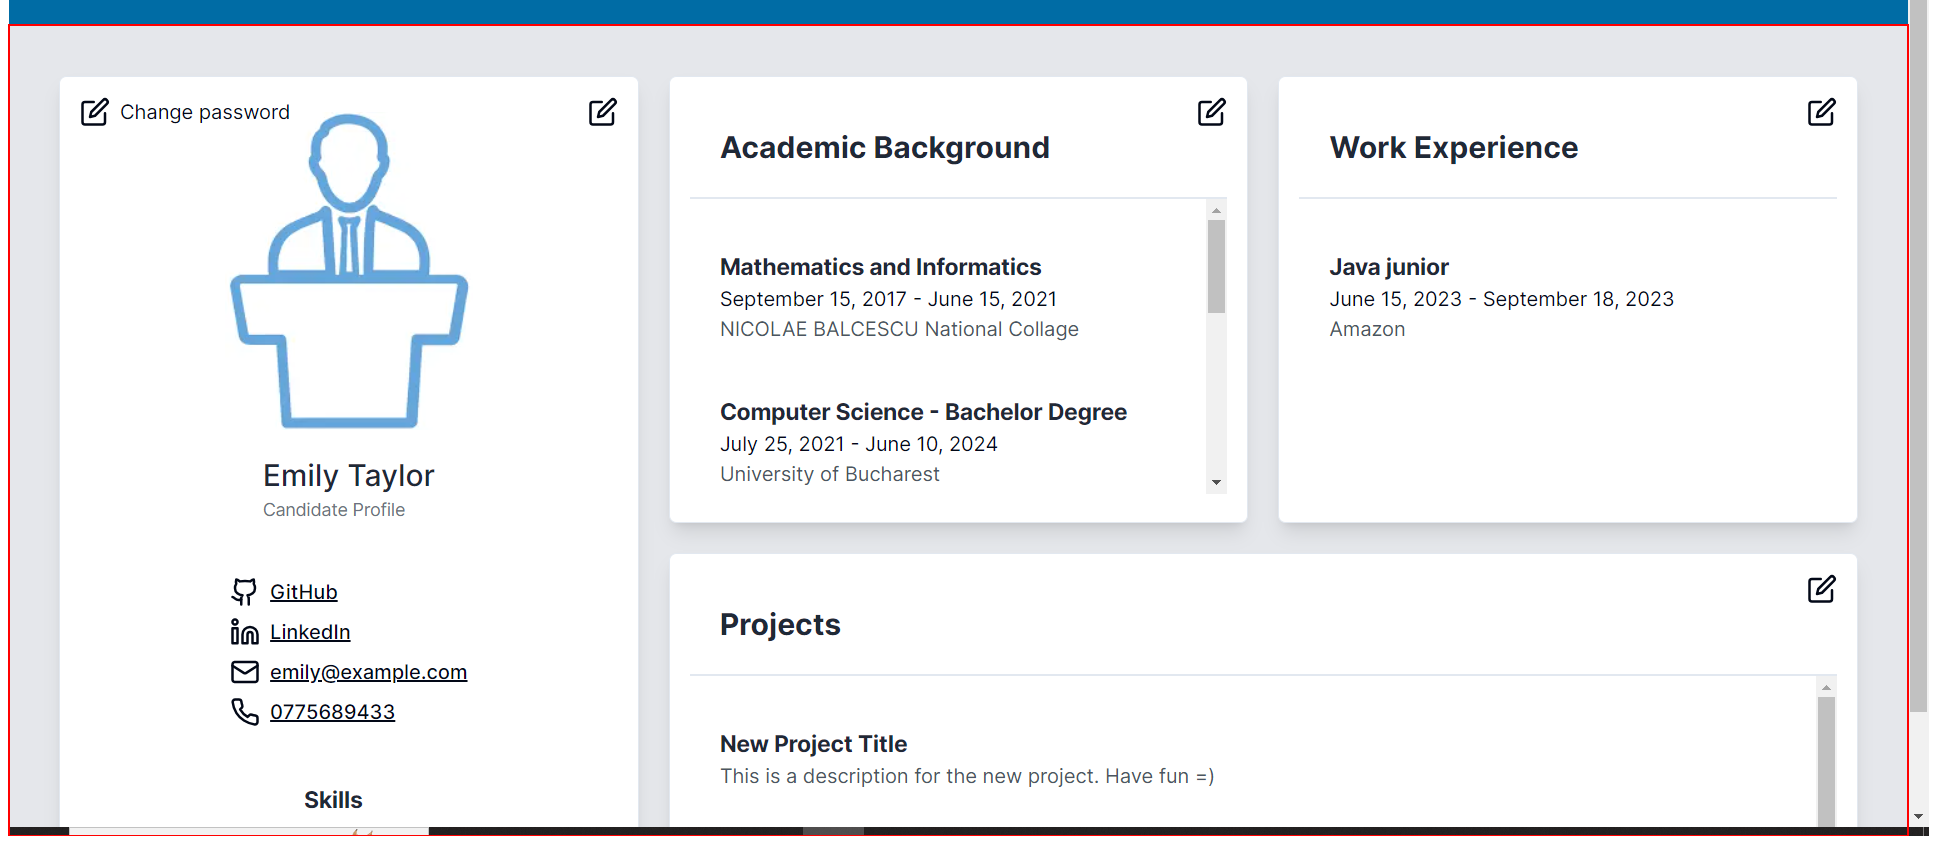
Workflow: WithdrawApplication

Step 1: type a value into the element in window 'HiringSystem' (chrome.exe)

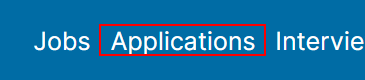
Step 2: click on the link 'Applications' in window 'HiringSystem' (chrome.exe)

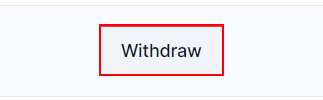
Step 3: click on the button 'Withdraw' in window 'HiringSystem' (chrome.exe)